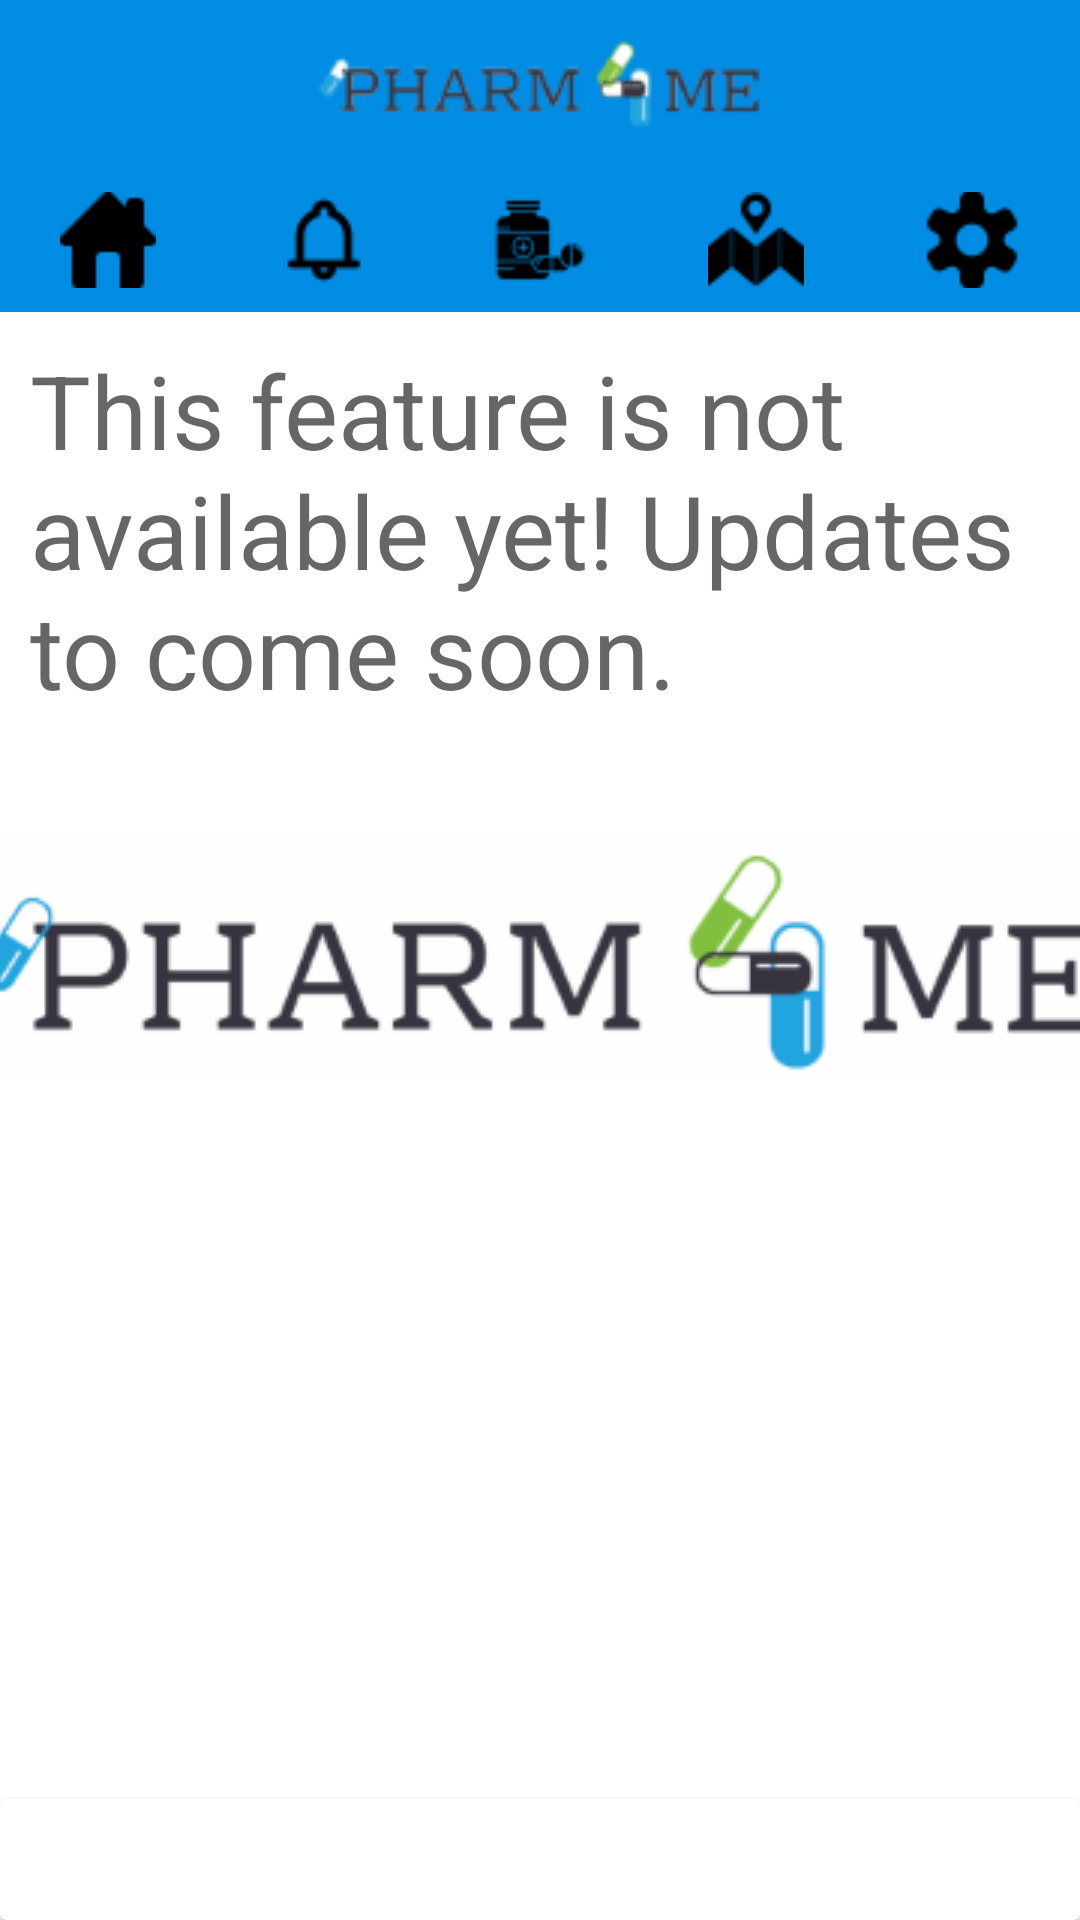

Reconstruct the res/layout file that produces this screen, plus the resources it refers to.
<!-- AndroidManifest.xml: application theme AppTheme.Launcher -->
<!-- res/layout/activity_notifications.xml -->
<?xml version="1.0" encoding="utf-8"?>
<LinearLayout xmlns:android="http://schemas.android.com/apk/res/android"
    xmlns:app="http://schemas.android.com/apk/res-auto"
    xmlns:tools="http://schemas.android.com/tools"
    android:layout_width="match_parent"
    android:layout_height="match_parent"
    android:orientation="vertical"
    tools:context="com.projects.example.pharm4me.Notifications">


    <android.support.v7.widget.Toolbar
        android:id="@+id/toolbar"
        android:layout_width="match_parent"
        android:layout_height="wrap_content"
        android:background="@color/Pharm4MeDark"
        android:minHeight="?attr/actionBarSize"
        android:theme="?attr/actionBarTheme">
        <ImageView
            android:layout_width="wrap_content"
            android:layout_height="wrap_content"
            android:layout_gravity="center"
            android:src="@drawable/pharm4me_toolbar" android:contentDescription="@string/LogoDesc" />
    </android.support.v7.widget.Toolbar>

    <LinearLayout
        android:id="@+id/menuBar"
        android:layout_width="match_parent"
        android:layout_height="wrap_content"
        android:background="@color/Pharm4MeDark"
        android:orientation="horizontal">

        <ImageButton
            android:id="@+id/btnHome"
            style="@android:style/Widget.Holo.Light.ImageButton"
            android:layout_width="wrap_content"
            android:layout_height="wrap_content"
            android:layout_weight="1"
            android:backgroundTint="@android:color/transparent"
            android:src="@drawable/home" />

        <ImageButton
            android:id="@+id/btnNotifs"
            style="@android:style/Widget.Holo.Light.ImageButton"
            android:layout_width="wrap_content"
            android:layout_height="wrap_content"
            android:layout_weight="1"
            android:backgroundTint="@android:color/transparent"
            android:src="@drawable/notification" />

        <ImageButton
            android:id="@+id/btnPrescription"
            style="@android:style/Widget.Holo.Light.ImageButton"
            android:layout_width="wrap_content"
            android:layout_height="wrap_content"
            android:layout_weight="1"
            android:backgroundTint="@android:color/transparent"
            android:src="@drawable/prescription" />

        <ImageButton
            android:id="@+id/btnLocation"
            style="@android:style/Widget.Holo.Light.ImageButton"
            android:layout_width="wrap_content"
            android:layout_height="wrap_content"
            android:layout_weight="1"
            android:backgroundTint="@android:color/transparent"
            android:src="@drawable/location" />

        <ImageButton
            android:id="@+id/btnSettings"
            style="@android:style/Widget.Holo.Light.ImageButton"
            android:layout_width="wrap_content"
            android:layout_height="wrap_content"
            android:layout_weight="1"
            android:backgroundTint="@android:color/transparent"
            android:src="@drawable/settings" />

    </LinearLayout>

    <TextView
        android:id="@+id/textView"
        android:layout_width="match_parent"
        android:layout_height="wrap_content"
        android:layout_weight="1"
        android:padding="10dp"
        android:text="@string/NotAvailable"
        android:textAppearance="@style/TextAppearance.AppCompat.Display1" />

    <android.support.v7.widget.CardView
        android:layout_width="match_parent"
        android:layout_height="wrap_content"
        app:cardBackgroundColor="@color/cardview_light_background"
        tools:layout_editor_absoluteX="8dp"
        tools:layout_editor_absoluteY="163dp">

        
        
        
        
        
        
        
        

        <TextView
            android:id="@+id/person_name"
            android:layout_width="wrap_content"
            android:layout_height="wrap_content"
            android:layout_alignParentTop="true"
            android:layout_toRightOf="@+id/person_photo"
            android:textSize="30sp" />

        <TextView
            android:id="@+id/person_age"
            android:layout_width="wrap_content"
            android:layout_height="wrap_content"
            android:layout_below="@+id/person_name"
            android:layout_toRightOf="@+id/person_photo" />

    </android.support.v7.widget.CardView>
</LinearLayout>
<!-- resources referenced by this layout -->
<resources>
  <color name="Pharm4MeDark">#008de3</color>
  <!-- drawable home: png bitmap (drawable, 414 bytes) -->
  <!-- drawable location: png bitmap (drawable, 712 bytes) -->
  <!-- drawable notification: png bitmap (drawable, 474 bytes) -->
  <!-- drawable pharm4me_toolbar: png bitmap (drawable, 4698 bytes) -->
  <!-- drawable prescription: png bitmap (drawable, 718 bytes) -->
  <!-- drawable settings: png bitmap (drawable, 659 bytes) -->
  <string name="LogoDesc">Pharm4Me Logo</string>
  <string name="NotAvailable">This feature is not available yet! Updates to come soon.</string>
  <style name="AppTheme.Launcher">
          <item name="android:windowBackground">@drawable/splash</item>
          <item name="android:colorBackground">@android:color/white</item>
      </style>
  <!-- drawable splash (drawable) -->
  <?xml version="1.0" encoding="utf-8"?>
  <layer-list xmlns:android="http://schemas.android.com/apk/res/android">
      <item android:drawable="@android:color/white" />
      <item>
          <bitmap
              android:gravity="center"
              android:src="@drawable/pharm4me_logo"
              />
      </item>
  </layer-list>
  <!-- drawable pharm4me_logo: png bitmap (drawable, 9502 bytes) -->
</resources>
